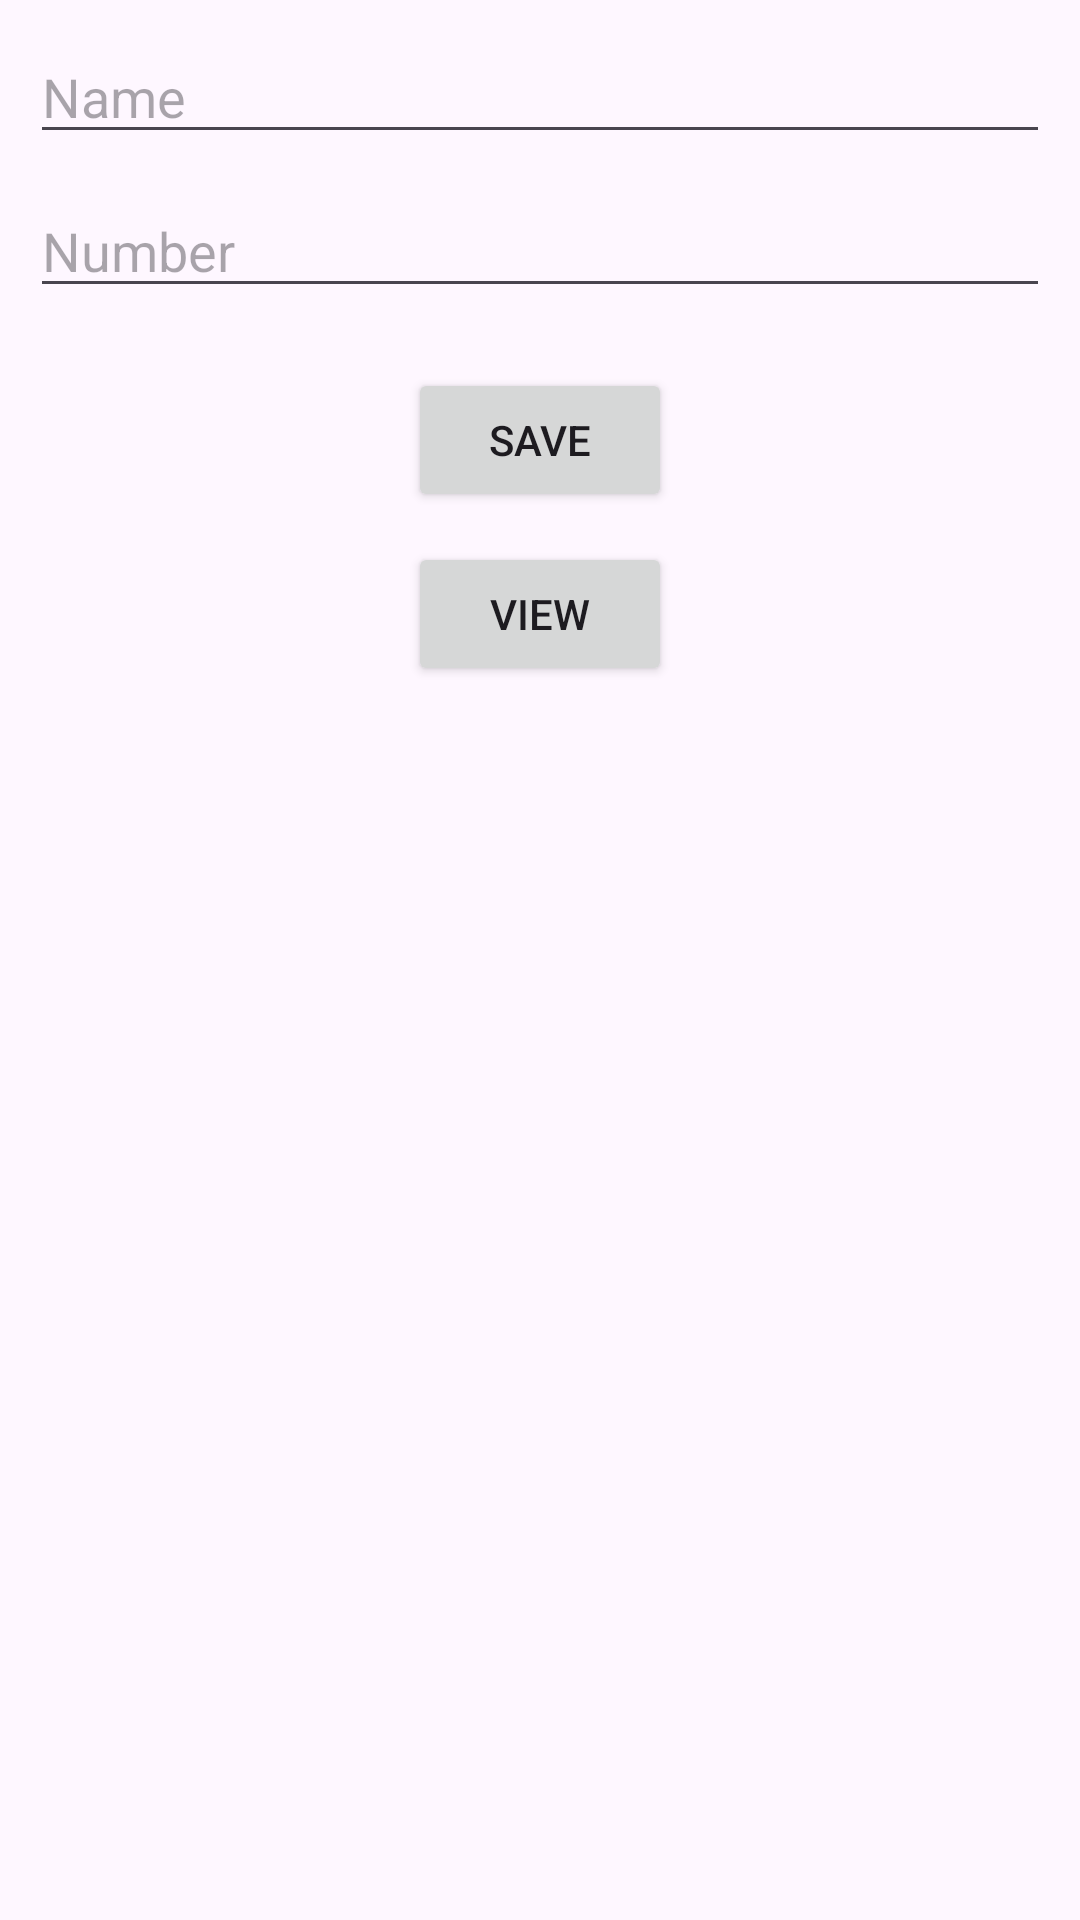

Produce the Android XML layout that renders to this screen, including the resource entries it uses.
<!-- AndroidManifest.xml: application theme Theme.FirebaseOnlineDatabase -->
<!-- res/layout/activity_realtime_database.xml -->
<?xml version="1.0" encoding="utf-8"?>
<LinearLayout xmlns:android="http://schemas.android.com/apk/res/android"
    xmlns:app="http://schemas.android.com/apk/res-auto"
    xmlns:tools="http://schemas.android.com/tools"
    android:layout_width="match_parent"
    android:layout_height="match_parent"
    android:orientation="vertical"
    tools:context=".RealtimeDatabaseActivity">

    <EditText
        android:layout_margin="10dp"
        android:layout_width="match_parent"
        android:layout_height="wrap_content"
        android:id="@+id/etName"
        android:hint="Name"
        />

    <EditText
        android:layout_marginLeft="10dp"
        android:layout_marginRight="10dp"
        android:layout_width="match_parent"
        android:layout_height="wrap_content"
        android:id="@+id/etNumber"
        android:hint="Number"
        />

    <Button
        android:id="@+id/btnSave"
        android:layout_width="wrap_content"
        android:layout_height="wrap_content"
        android:text="Save"
        android:layout_gravity="center"
        android:layout_marginTop="20dp"/>

    <Button
        android:id="@+id/btnView"
        android:layout_width="wrap_content"
        android:layout_height="wrap_content"
        android:text="View"
        android:layout_gravity="center"
        android:layout_marginTop="10dp"/>



</LinearLayout>
<!-- resources referenced by this layout -->
<resources>
  <style name="Theme.FirebaseOnlineDatabase" parent="Base.Theme.FirebaseOnlineDatabase" />
  <style name="Base.Theme.FirebaseOnlineDatabase" parent="Theme.Material3.DayNight.NoActionBar">
          
          
      </style>
</resources>
